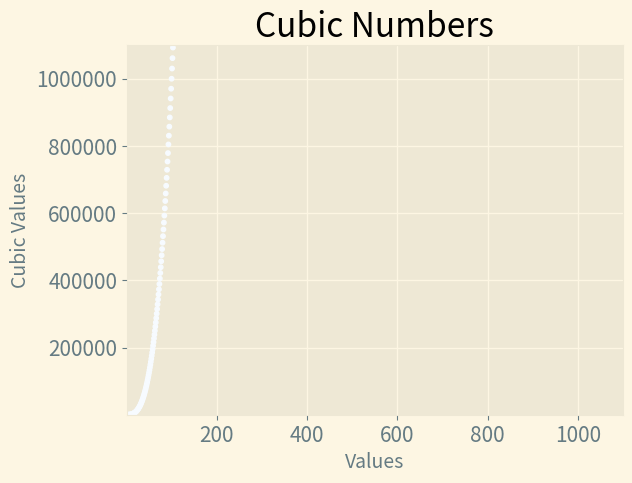

This chart was generated by the following Python code:
import matplotlib.pyplot as plt

x_values = range(1,1001)
y_values = [x**3 for x in x_values]

plt.style.use("Solarize_Light2")
fig, ax = plt.subplots()
ax.scatter(x_values,y_values,c=y_values,cmap = plt.cm.Blues, s =10)

ax.set_title('Cubic Numbers', fontsize =24)
ax.set_xlabel('Values',fontsize = 14)
ax.set_ylabel('Cubic Values',fontsize = 14)

ax.tick_params(labelsize = 15)

ax.axis([1,1100,1,1_100_000])
ax.ticklabel_format(style='plain')



plt.show()
